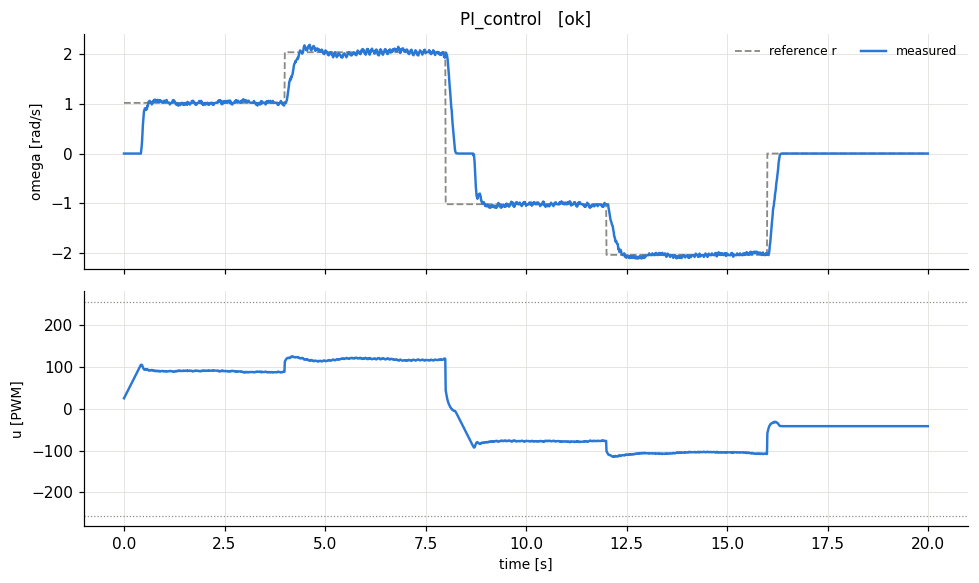

Source data for this figure (header and first rows):
t, theta, omega, pot, r, u, integral
8e-06, 0.0, 0.0, 0.29, 1.02, 24.72, 0.0102
0.01, 0.0, 0.0, 0.291, 1.02, 26.62, 0.02039
0.02, 0.0, 0.0, 0.29, 1.02, 28.52, 0.03059
0.03001, 0.0, 0.0, 0.291, 1.02, 30.42, 0.04079
0.04001, 0.0, 0.0, 0.29, 1.02, 32.32, 0.05098
0.05, 0.0, 0.0, 0.291, 1.02, 34.22, 0.06117
0.06, 0.0, 0.0, 0.29, 1.02, 36.12, 0.07137
0.07001, 0.0, 0.0, 0.291, 1.02, 38.03, 0.08157
0.08001, 0.0, 0.0, 0.29, 1.02, 39.93, 0.09177
0.09, 0.0, 0.0, 0.291, 1.02, 41.83, 0.102
0.1, 0.0, 0.0, 0.29, 1.02, 43.73, 0.1122
0.11, 0.0, 0.0, 0.291, 1.02, 45.63, 0.1224
0.12, 0.0, 0.0, 0.29, 1.02, 47.53, 0.1326
0.13, 0.0, 0.0, 0.291, 1.02, 49.43, 0.1428
0.14, 0.0, 0.0, 0.29, 1.02, 51.34, 0.1529
0.15, 0.0, 0.0, 0.291, 1.02, 53.24, 0.1631
0.16, 0.0, 0.0, 0.29, 1.02, 55.14, 0.1733
0.17, 0.0, 0.0, 0.291, 1.02, 57.04, 0.1835
0.18, 0.0, 0.0, 0.29, 1.02, 58.94, 0.1937
0.19, 0.0, 0.0, 0.291, 1.02, 60.84, 0.2039
0.2, 0.0, 0.0, 0.29, 1.02, 62.74, 0.2141
0.21, 0.0, 0.0, 0.291, 1.02, 64.65, 0.2243
0.22, 0.0, 0.0, 0.29, 1.02, 66.55, 0.2345
0.23, 0.0, 0.0, 0.291, 1.02, 68.45, 0.2447
0.24, 0.0, 0.0, 0.29, 1.02, 70.35, 0.2549
0.25, 0.0, 0.0, 0.291, 1.02, 72.25, 0.2651
0.26, 0.0, 0.0, 0.29, 1.02, 74.15, 0.2753
0.27, 0.0, 0.0, 0.291, 1.02, 76.05, 0.2855
0.28, 0.0, 0.0, 0.29, 1.02, 77.95, 0.2957
0.29, 0.0, 0.0, 0.291, 1.02, 79.86, 0.3059
0.3, 0.0, 0.0, 0.29, 1.02, 81.76, 0.3161
0.31, 0.0, 0.0, 0.291, 1.02, 83.66, 0.3263
0.32, 0.0, 0.0, 0.29, 1.02, 85.56, 0.3365
0.33, 0.0, 0.0, 0.29, 1.02, 87.46, 0.3467
0.34, 0.0, 0.0, 0.29, 1.02, 89.36, 0.3569
0.35, 0.0, 0.0, 0.29, 1.02, 91.26, 0.3671
0.36, 0.0, 0.0, 0.289, 1.02, 93.16, 0.3773
0.37, 0.0, 0.0, 0.29, 1.02, 95.07, 0.3875
0.38, 0.0, 0.0, 0.289, 1.02, 96.97, 0.3977
0.39, 0.0, 0.0, 0.29, 1.02, 98.87, 0.4079
0.4, 0.0, 0.0, 0.289, 1.02, 100.8, 0.4181
0.41, 0.0, 0.0, 0.29, 1.02, 102.7, 0.4283
0.42, 0.0, 0.0, 0.289, 1.02, 104.6, 0.4385
0.43, 0.0015, 0.073, 0.29, 1.02, 104.7, 0.4479
0.44, 0.0037, 0.146, 0.289, 1.02, 104.7, 0.4567
0.45, 0.0073, 0.256, 0.29, 1.02, 103.7, 0.4643
0.46, 0.0132, 0.42, 0.289, 1.02, 101.1, 0.4703
0.47, 0.0205, 0.575, 0.29, 1.02, 98.47, 0.4747
0.48, 0.0285, 0.69, 0.289, 1.02, 96.51, 0.478
0.49, 0.0373, 0.783, 0.29, 1.02, 94.88, 0.4804
0.5, 0.0468, 0.866, 0.289, 1.02, 93.3, 0.4819
0.51, 0.0555, 0.872, 0.29, 1.02, 93.45, 0.4834
0.52, 0.065, 0.911, 0.289, 1.02, 92.78, 0.4845
0.53, 0.0738, 0.894, 0.29, 1.02, 93.39, 0.4858
0.54, 0.0826, 0.885, 0.289, 1.02, 93.84, 0.4871
0.55, 0.0913, 0.881, 0.29, 1.02, 94.19, 0.4885
0.56, 0.1008, 0.915, 0.289, 1.02, 93.63, 0.4895
0.57, 0.1096, 0.896, 0.29, 1.02, 94.28, 0.4908
0.58, 0.1198, 0.959, 0.289, 1.02, 92.99, 0.4914
0.59, 0.1293, 0.955, 0.29, 1.02, 93.2, 0.492
... 1,940 more rows
